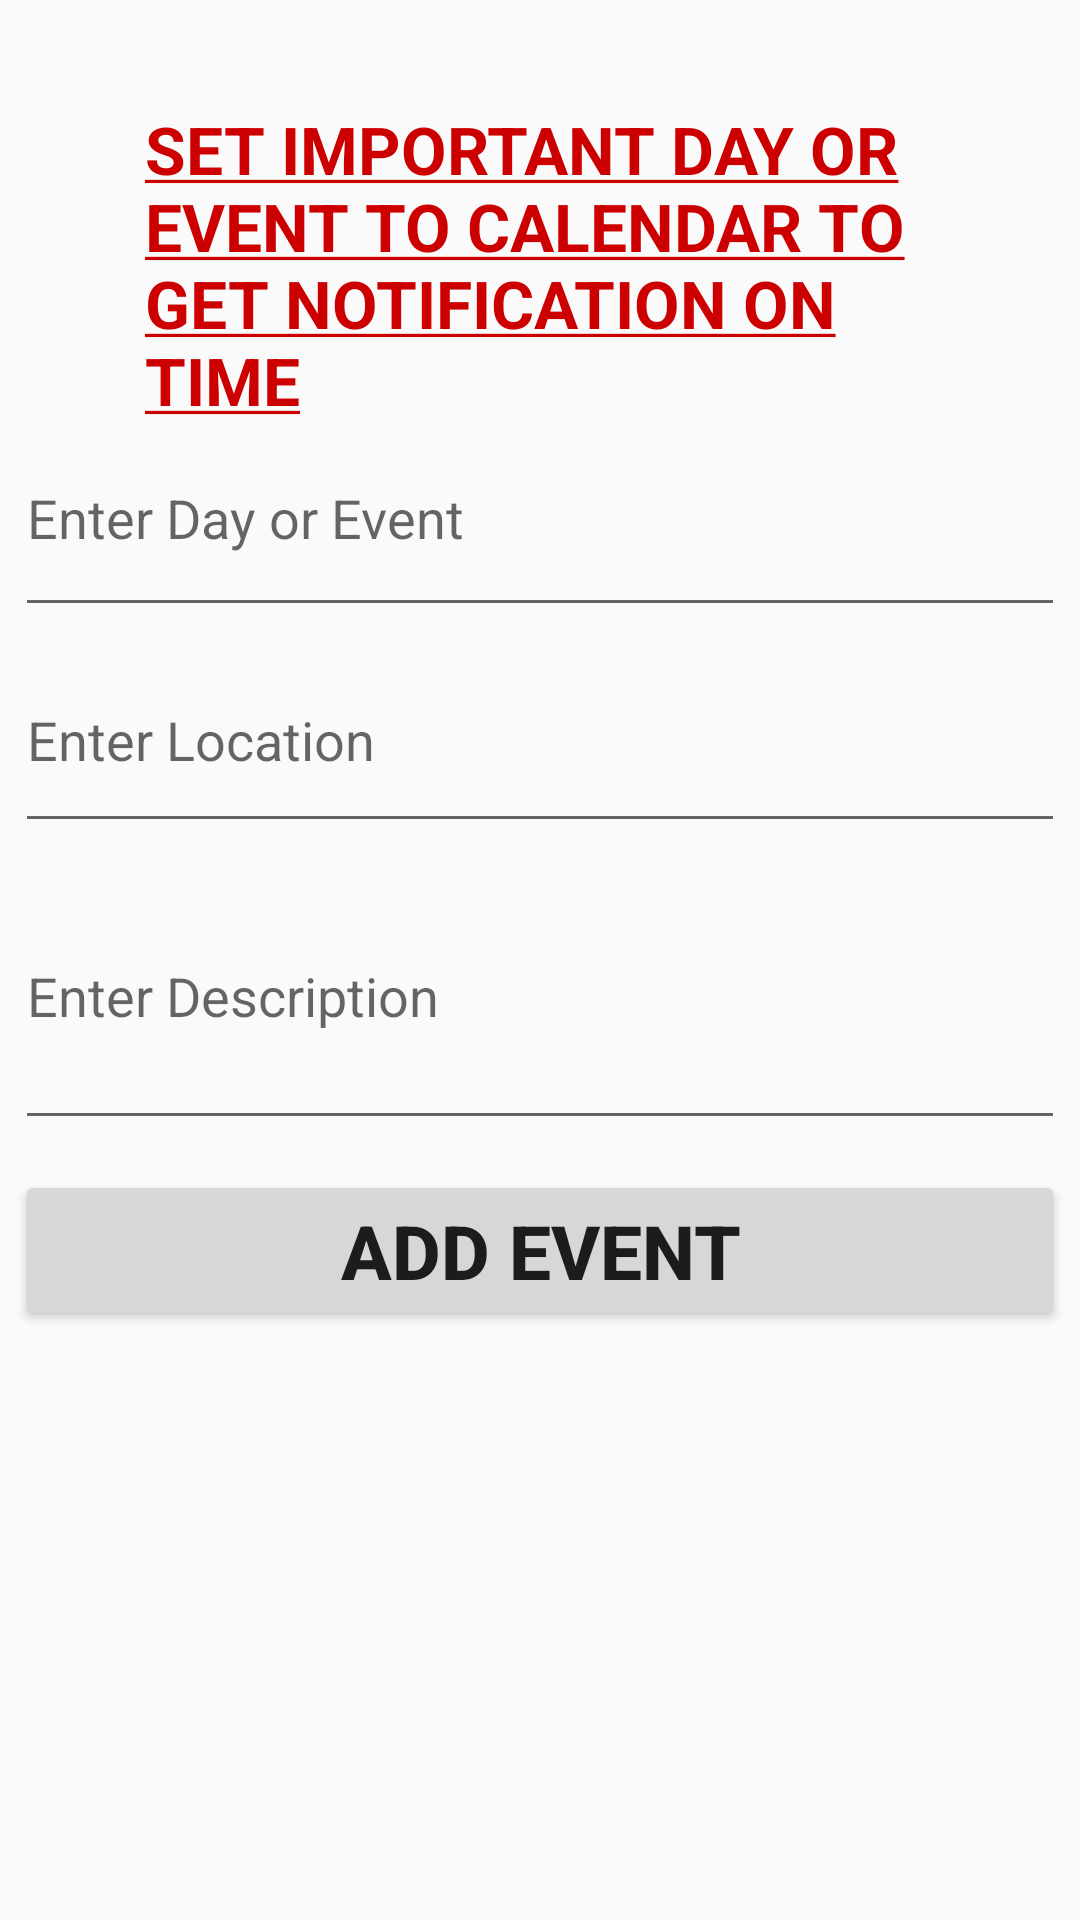

Layout XML and referenced resources for this Android screen:
<!-- AndroidManifest.xml: application theme AppTheme -->
<!-- res/layout/activity_google_calendar.xml -->
<?xml version="1.0" encoding="utf-8"?>
<RelativeLayout xmlns:android="http://schemas.android.com/apk/res/android"
    xmlns:app="http://schemas.android.com/apk/res-auto"
    xmlns:tools="http://schemas.android.com/tools"
    android:layout_width="match_parent"
    android:layout_height="match_parent"
    tools:context=".GoogleCalendar">

    <LinearLayout
        android:layout_width="387dp"
        android:layout_height="331dp"
        android:layout_alignParentBottom="true"
        android:layout_centerHorizontal="true"
        android:padding="5dp"
        android:layout_marginBottom="181dp"
        android:orientation="vertical">

        <EditText
            android:id="@+id/editTextTextPersonName"
            android:layout_width="match_parent"
            android:layout_height="76dp"
            android:ems="10"
            android:inputType="textPersonName"
            android:text=""
            android:hint="Enter Day or Event"/>

        <EditText
            android:id="@+id/editTextTextPersonName2"
            android:layout_width="match_parent"
            android:layout_height="72dp"
            android:ems="10"
            android:hint="Enter Location"
            android:inputType="textPersonName"
            android:text="" />

        <EditText
            android:id="@+id/editTextTextPersonName3"
            android:layout_width="match_parent"
            android:layout_height="99dp"
            android:ems="10"
            android:hint="Enter Description"
            android:inputType="textPersonName"
            android:text="" />

        <Button
            android:id="@+id/button4"
            android:layout_width="match_parent"
            android:layout_height="wrap_content"
            android:textSize="25dp"
            android:textStyle="bold"
            android:layout_marginTop="10dp"
            android:text="ADD EVENT" />
    </LinearLayout>

    <TextView
        android:id="@+id/textView7"
        android:layout_width="263dp"
        android:layout_height="133dp"
        android:layout_alignParentTop="true"
        android:layout_centerHorizontal="true"
        android:layout_gravity="center"
        android:layout_marginTop="35dp"
        android:text="@string/under"
        android:textColor="@android:color/holo_red_dark"
        android:textSize="22sp"
        android:textStyle="bold" />
</RelativeLayout>
<!-- resources referenced by this layout -->
<resources>
  <string name="under"><u>SET IMPORTANT DAY OR EVENT TO CALENDAR TO GET NOTIFICATION ON TIME</u></string>
  <style name="AppTheme" parent="Theme.AppCompat.Light.DarkActionBar">
          
          <item name="colorPrimary">@color/colorPrimary</item>
          <item name="colorPrimaryDark">@color/colorPrimaryDark</item>
          <item name="colorAccent">@color/colorAccent</item>
      </style>
  <!-- not gathered from this repository: default colours our renderer supplied (Android Studio template values) -->
  <color name="colorPrimary">#FF6200EE</color>
  <color name="colorPrimaryDark">#FF3700B3</color>
  <color name="colorAccent">#FF03DAC5</color>
</resources>
